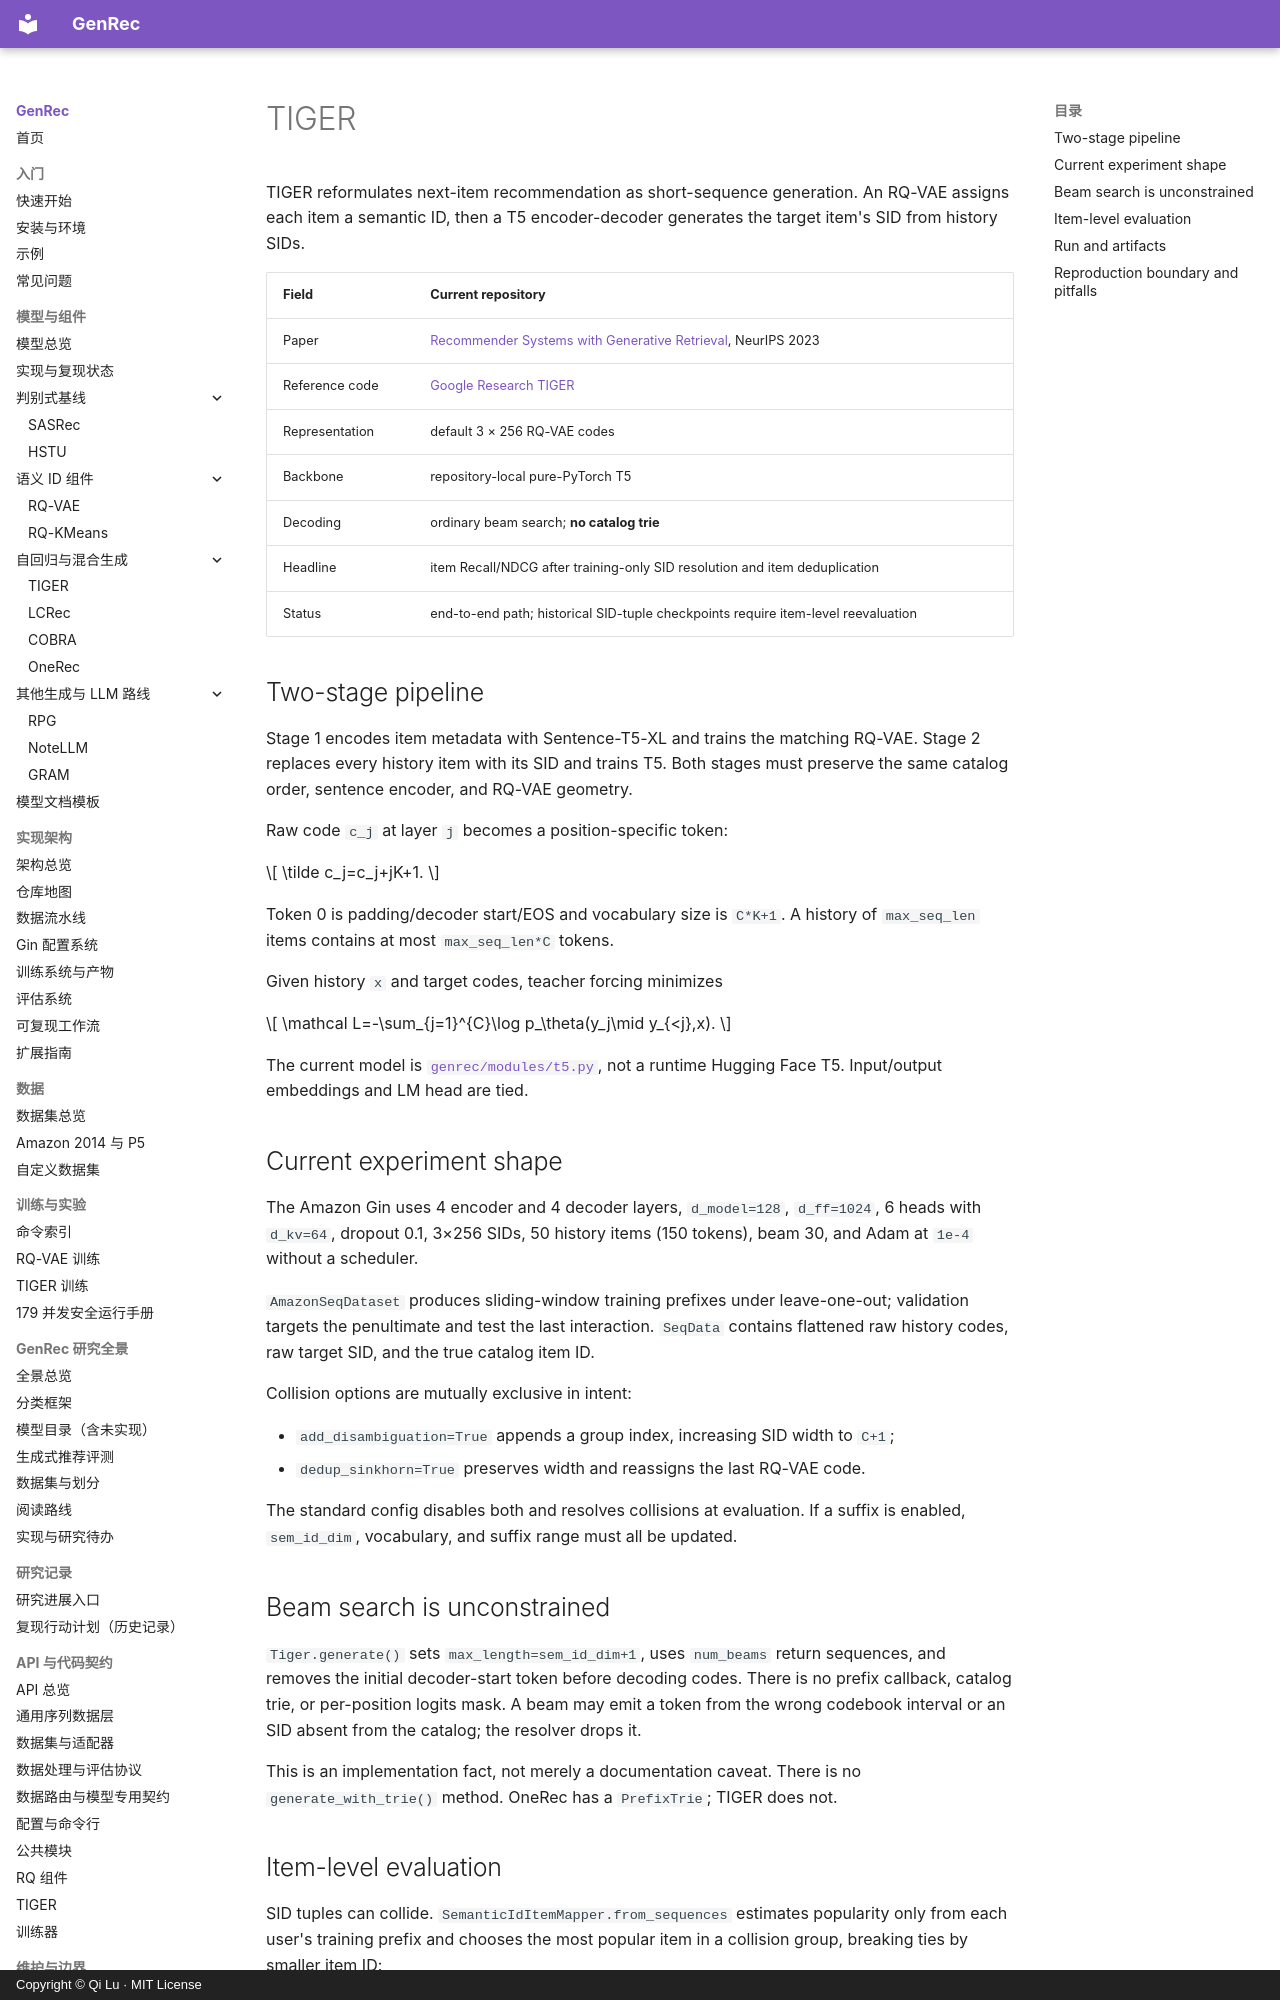

repository: phonism/genrec · page: en/models/tiger/index.html · generator: mkdocs · copyright: Copyright © Qi Lu · MIT License

# TIGER

TIGER reformulates next-item recommendation as short-sequence generation. An RQ-VAE assigns each item a semantic ID, then a T5 encoder-decoder generates the target item's SID from history SIDs.

| Field | Current repository |
|---|---|
| Paper | [Recommender Systems with Generative Retrieval](https://arxiv.org/abs/2305.05065), NeurIPS 2023 |
| Reference code | [Google Research TIGER](https://github.com/google-research/google-research/tree/master/tiger) |
| Representation | default 3 × 256 RQ-VAE codes |
| Backbone | repository-local pure-PyTorch T5 |
| Decoding | ordinary beam search; **no catalog trie** |
| Headline | item Recall/NDCG after training-only SID resolution and item deduplication |
| Status | end-to-end path; historical SID-tuple checkpoints require item-level reevaluation |

## Two-stage pipeline

Stage 1 encodes item metadata with Sentence-T5-XL and trains the matching RQ-VAE. Stage 2 replaces every history item with its SID and trains T5. Both stages must preserve the same catalog order, sentence encoder, and RQ-VAE geometry.

Raw code `c_j` at layer `j` becomes a position-specific token:

\[
\tilde c_j=c_j+jK+1.
\]

Token 0 is padding/decoder start/EOS and vocabulary size is `C*K+1`. A history of `max_seq_len` items contains at most `max_seq_len*C` tokens.

Given history `x` and target codes, teacher forcing minimizes

\[
\mathcal L=-\sum_{j=1}^{C}\log p_\theta(y_j\mid y_{<j},x).
\]

The current model is [`genrec/modules/t5.py`](https://github.com/phonism/genrec/blob/main/genrec/modules/t5.py), not a runtime Hugging Face T5. Input/output embeddings and LM head are tied.

## Current experiment shape

The Amazon Gin uses 4 encoder and 4 decoder layers, `d_model=128`, `d_ff=1024`, 6 heads with `d_kv=64`, dropout 0.1, 3×256 SIDs, 50 history items (150 tokens), beam 30, and Adam at `1e-4` without a scheduler.

`AmazonSeqDataset` produces sliding-window training prefixes under leave-one-out; validation targets the penultimate and test the last interaction. `SeqData` contains flattened raw history codes, raw target SID, and the true catalog item ID.

Collision options are mutually exclusive in intent:

- `add_disambiguation=True` appends a group index, increasing SID width to `C+1`;
- `dedup_sinkhorn=True` preserves width and reassigns the last RQ-VAE code.

The standard config disables both and resolves collisions at evaluation. If a suffix is enabled, `sem_id_dim`, vocabulary, and suffix range must all be updated.

## Beam search is unconstrained

`Tiger.generate()` sets `max_length=sem_id_dim+1`, uses `num_beams` return sequences, and removes the initial decoder-start token before decoding codes. There is no prefix callback, catalog trie, or per-position logits mask. A beam may emit a token from the wrong codebook interval or an SID absent from the catalog; the resolver drops it.

This is an implementation fact, not merely a documentation caveat. There is no `generate_with_trie()` method. OneRec has a `PrefixTrie`; TIGER does not.
